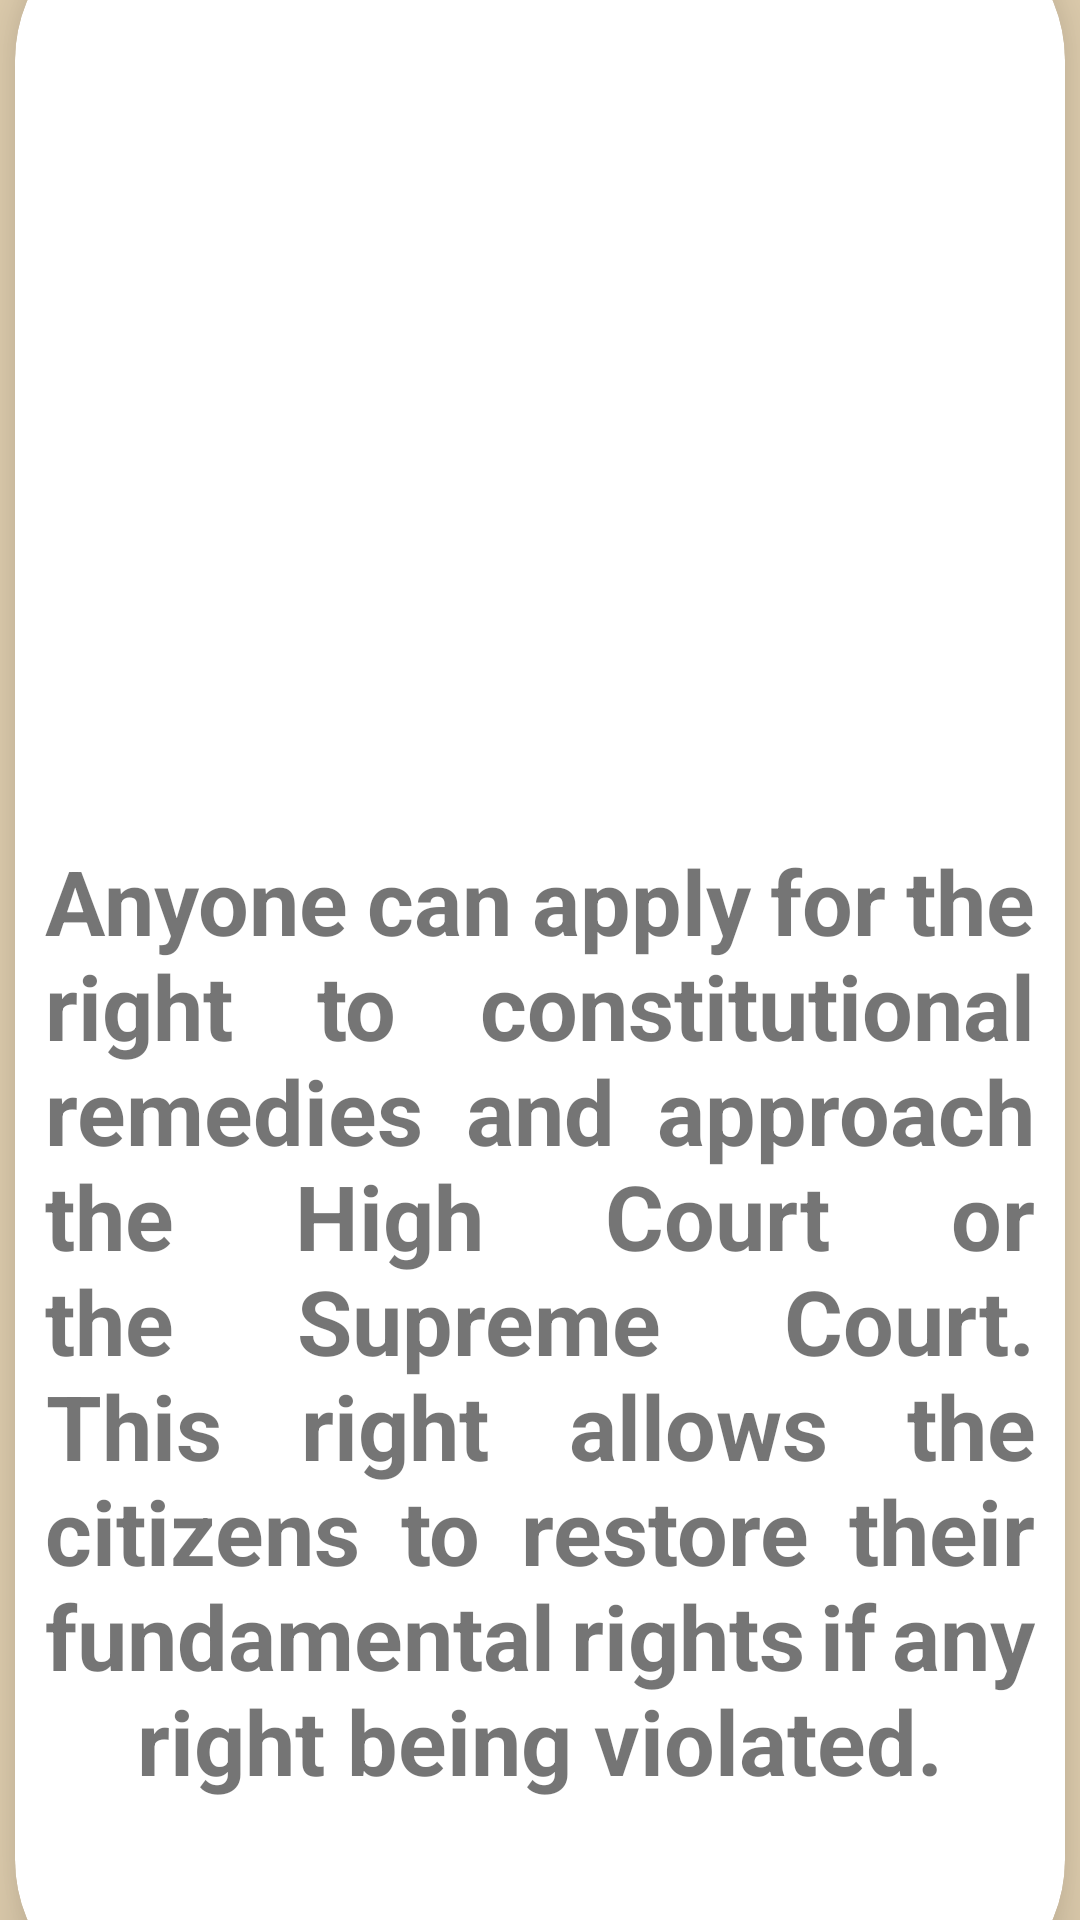

The Android layout XML behind this screen, and the referenced resources:
<!-- AndroidManifest.xml: application theme Theme.Safety2 -->
<!-- res/layout/fragment_constitutional_rremedy.xml -->
<?xml version="1.0" encoding="utf-8"?>
<FrameLayout xmlns:android="http://schemas.android.com/apk/res/android"
    xmlns:tools="http://schemas.android.com/tools"
    android:layout_width="match_parent"
    android:background="#e5d3b3"
    android:layout_height="match_parent"
    xmlns:app="http://schemas.android.com/apk/res-auto"
    tools:context=".ConstitutionalRremedyFragment">

    <androidx.cardview.widget.CardView
        android:layout_width="350dp"
        app:cardCornerRadius="50dp"
        app:cardElevation="15dp"
        android:layout_gravity="center"
        android:layout_height="700dp">
        <LinearLayout
            android:layout_width="match_parent"
            android:orientation="vertical"
            android:layout_height="match_parent">
            <ImageView
                android:layout_width="match_parent"
                android:layout_height="300dp"
                android:src="@drawable/constitutional_remedy"
                ></ImageView>
            <TextView
                android:layout_width="match_parent"
                android:layout_height="wrap_content"
                android:gravity="center"
                android:padding="10dp"
                android:textStyle="bold"
                android:textSize="30sp"
                android:justificationMode="inter_word"
                android:text="Anyone can apply for the right to constitutional remedies and approach the High Court or the Supreme Court. This right allows the citizens to restore their fundamental rights if any right being violated."
                ></TextView>
        </LinearLayout>
    </androidx.cardview.widget.CardView>


</FrameLayout>
<!-- resources referenced by this layout -->
<resources>
  <style name="Theme.Safety2" parent="Theme.MaterialComponents.DayNight.NoActionBar">
          
          <item name="colorPrimary">@color/purple_500</item>
          <item name="colorPrimaryVariant">@color/purple_700</item>
          <item name="colorOnPrimary">@color/white</item>
          
          <item name="colorSecondary">@color/teal_200</item>
          <item name="colorSecondaryVariant">@color/teal_700</item>
          <item name="colorOnSecondary">@color/black</item>
          
          <item name="android:statusBarColor">?attr/colorPrimaryVariant</item>
          
      </style>
  <color name="purple_500">#FF6200EE</color>
  <color name="purple_700">#FF3700B3</color>
  <color name="white">#FFFFFFFF</color>
  <color name="teal_200">#FF03DAC5</color>
  <color name="teal_700">#FF018786</color>
  <color name="black">#FF000000</color>
</resources>
